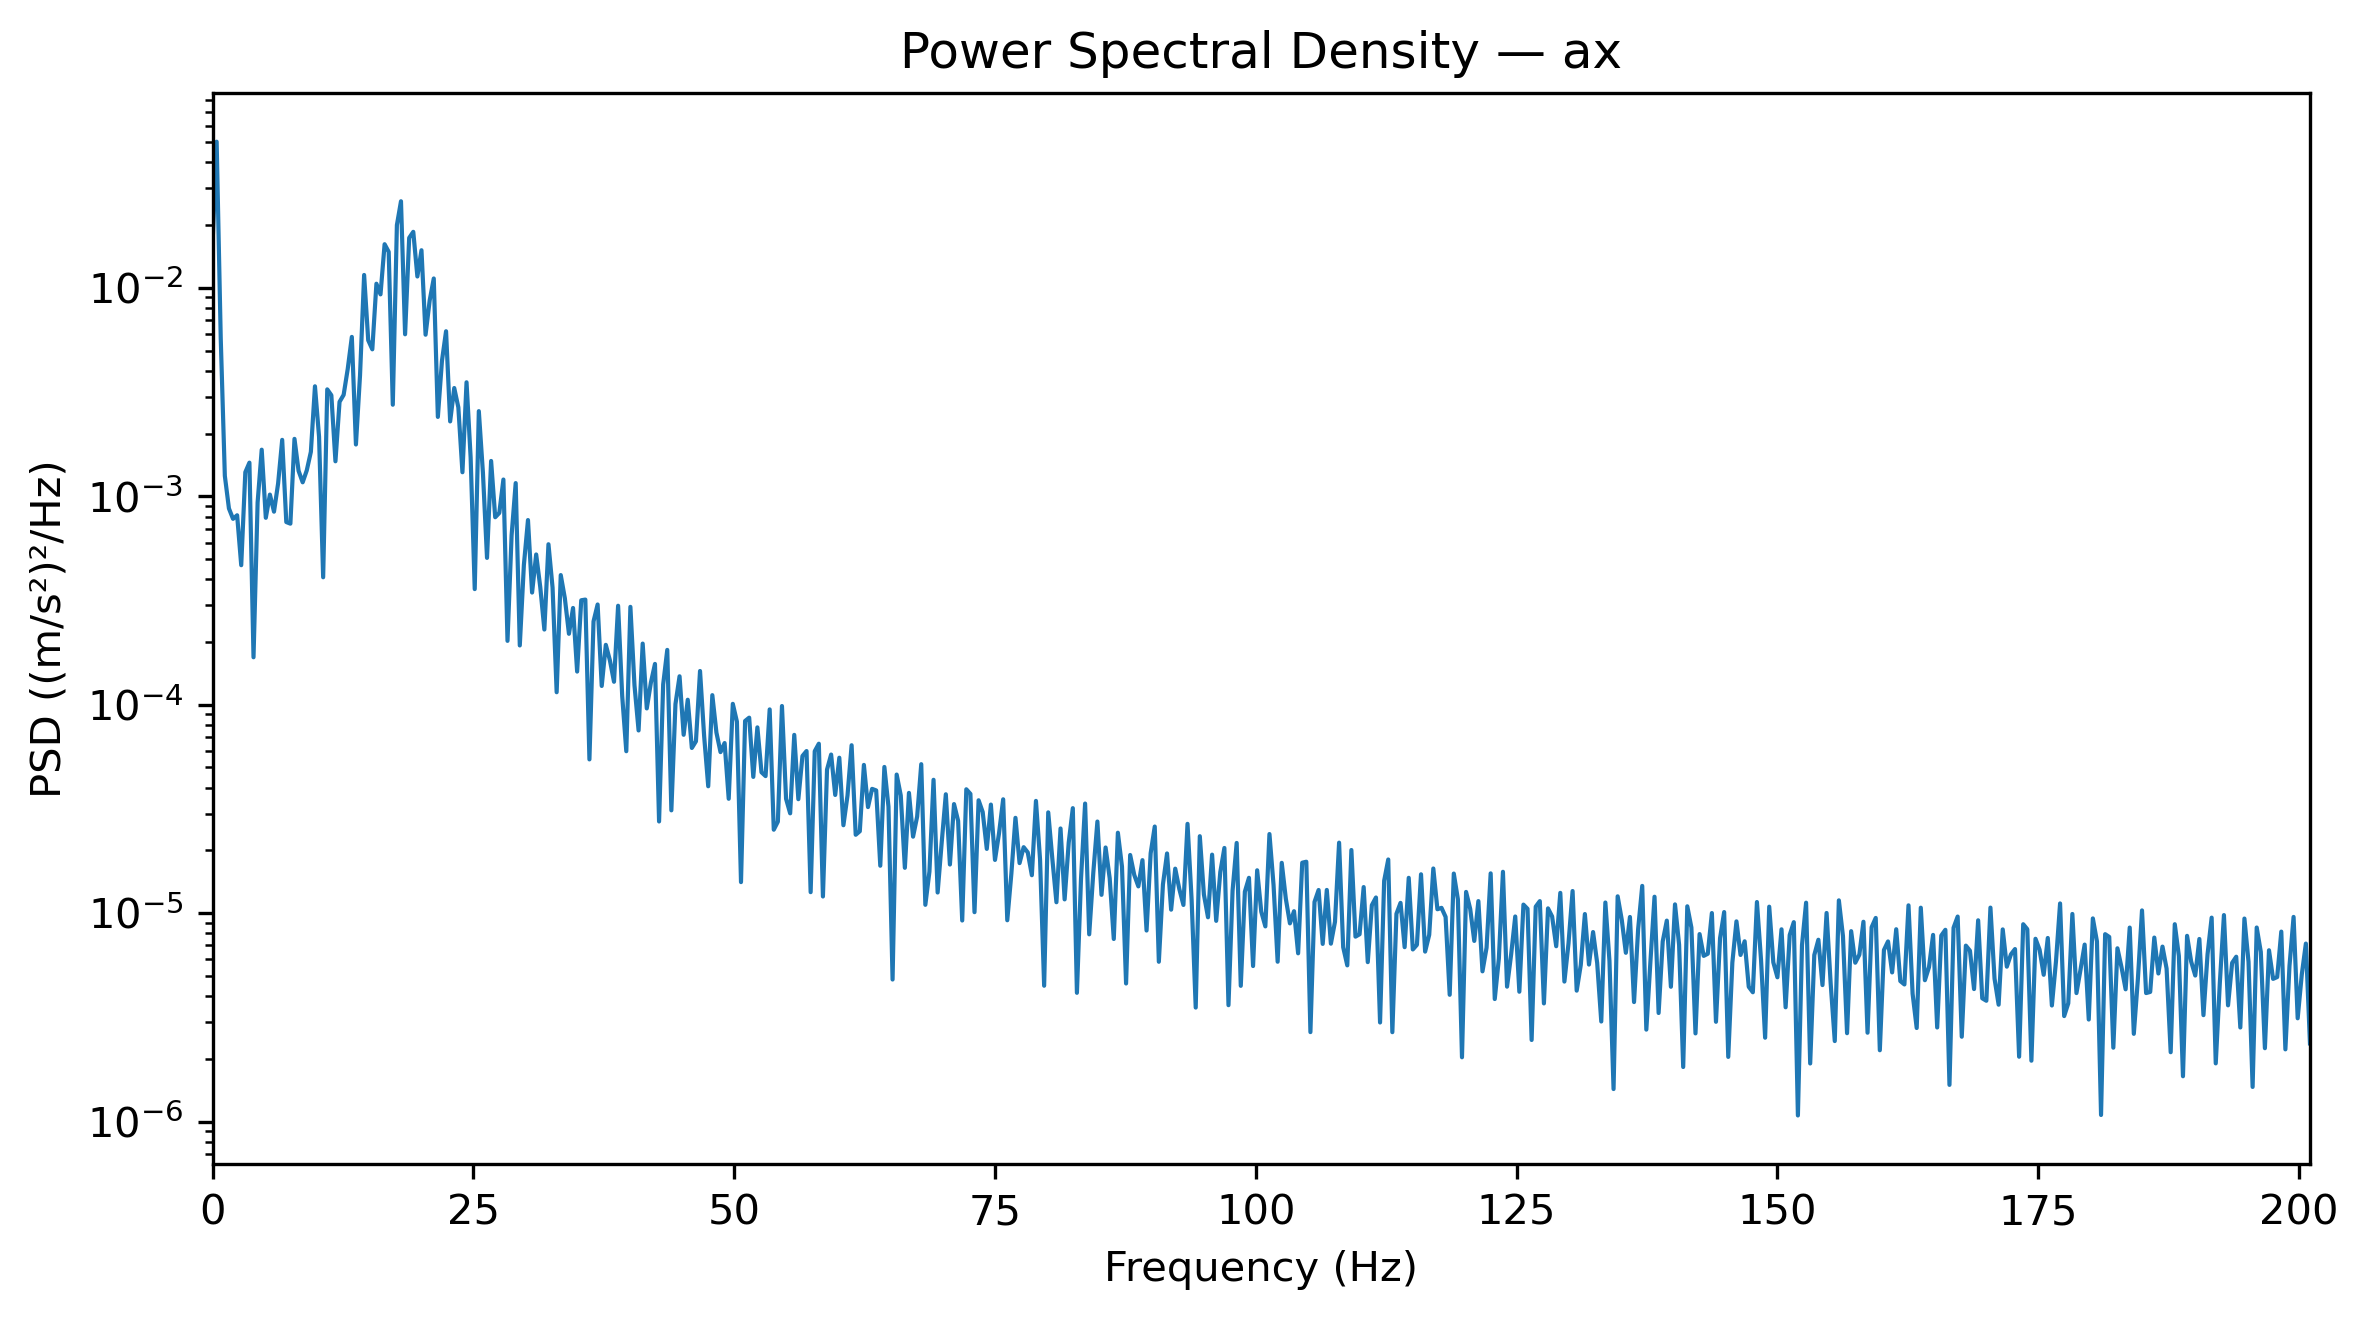

The table this chart was drawn from, first rows:
Frequency_Hz, PSD_(m_s2)^2_per_Hz
0.0, 0.0162
0.3927, 0.05029
0.7854, 0.005718
1.178, 0.001254
1.571, 0.0008745
1.963, 0.0007796
2.356, 0.0008112
2.749, 0.0004672
3.141, 0.001305
3.534, 0.00145
3.927, 0.0001689
4.319, 0.0009345
4.712, 0.001674
5.105, 0.0007888
5.497, 0.001019
5.89, 0.0008441
6.283, 0.001151
6.675, 0.001866
7.068, 0.0007526
7.461, 0.0007392
7.854, 0.001887
8.246, 0.001325
8.639, 0.001167
9.032, 0.001332
9.424, 0.001634
9.817, 0.003372
10.21, 0.001931
10.6, 0.0004089
10.99, 0.00326
11.39, 0.003055
11.78, 0.001472
12.17, 0.002839
12.57, 0.003068
12.96, 0.004088
13.35, 0.005819
13.74, 0.001773
14.14, 0.003804
14.53, 0.01154
14.92, 0.005609
15.31, 0.005073
15.71, 0.01047
16.1, 0.009308
16.49, 0.01621
16.89, 0.01489
17.28, 0.002751
17.67, 0.02002
18.06, 0.02605
18.46, 0.00599
18.85, 0.01738
19.24, 0.01858
19.63, 0.01134
20.03, 0.01516
20.42, 0.005962
20.81, 0.008701
21.2, 0.0111
21.6, 0.002405
21.99, 0.004467
22.38, 0.006195
22.78, 0.002288
23.17, 0.003308
... 453 more rows
